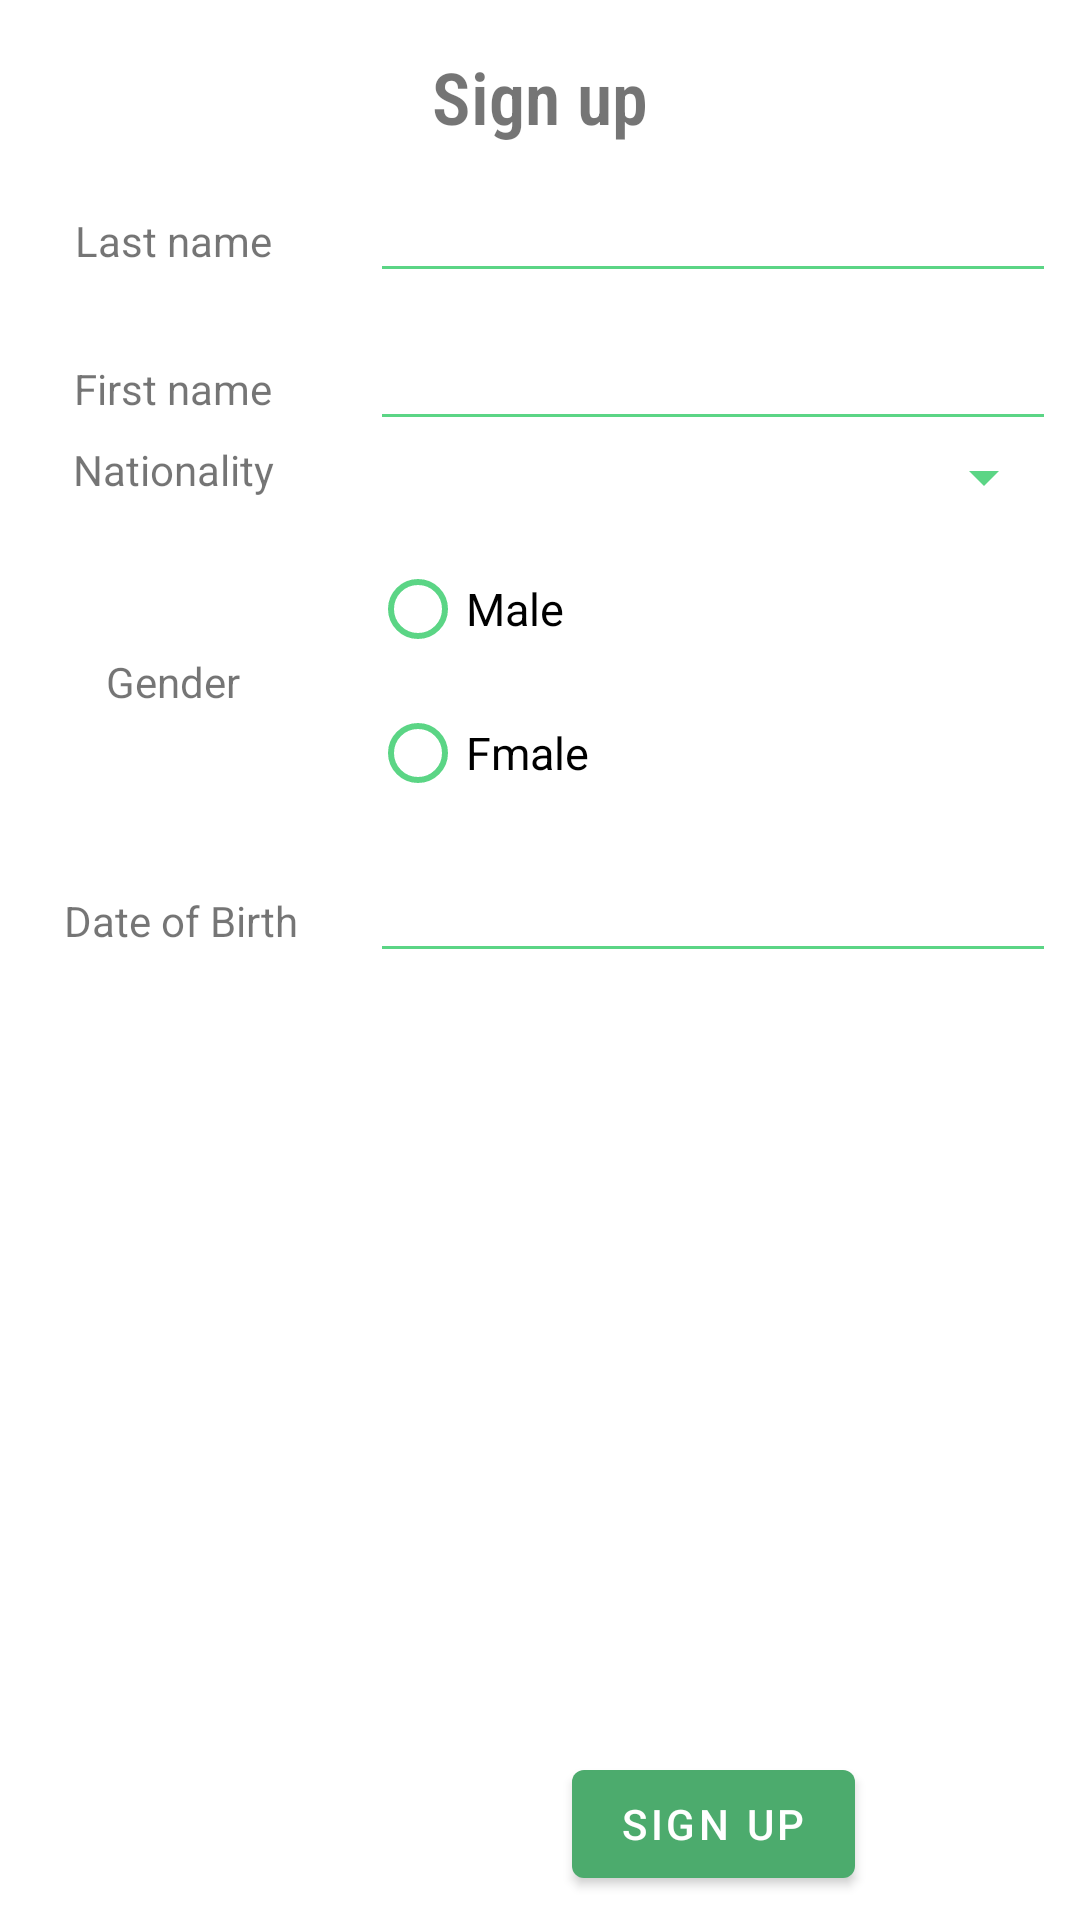

Android layout source for this screen:
<!-- AndroidManifest.xml: application theme AppTheme -->
<!-- res/layout/signup_fragment.xml -->
<?xml version="1.0" encoding="utf-8"?>
<androidx.constraintlayout.widget.ConstraintLayout
    xmlns:android="http://schemas.android.com/apk/res/android"
    xmlns:tools="http://schemas.android.com/tools"
    xmlns:app="http://schemas.android.com/apk/res-auto"
    android:layout_width="match_parent"
    android:layout_height="match_parent"
    tools:context="com.example.airlines.SignupFragment">


    <TextView
        android:text="@string/sign_up"
        android:layout_width="wrap_content"
        android:layout_height="wrap_content"
        android:id="@+id/textView2"
        app:layout_constraintStart_toStartOf="parent"
        android:layout_marginLeft="8dp"
        android:layout_marginStart="8dp"
        app:layout_constraintEnd_toEndOf="parent"
        android:layout_marginEnd="8dp"
        android:layout_marginRight="8dp"
        app:layout_constraintTop_toTopOf="parent" android:layout_marginTop="16dp"
        app:fontFamily="sans-serif-condensed-light" android:textSize="24sp" android:textStyle="bold"/>


    <TextView
        android:text="@string/lname"
        android:layout_width="wrap_content"
        android:layout_height="wrap_content"
        android:id="@+id/textView3" app:layout_constraintStart_toStartOf="parent" android:layout_marginLeft="8dp"
        android:layout_marginStart="8dp" app:layout_constraintEnd_toStartOf="@+id/guideline2"
        android:layout_marginEnd="8dp" android:layout_marginRight="8dp"
        app:layout_constraintBaseline_toBaselineOf="@+id/lname_txt"/>
    <TextView
        android:text="@string/fname"
        android:layout_width="wrap_content"
        android:layout_height="wrap_content"
        android:id="@+id/textView4" app:layout_constraintStart_toStartOf="parent" android:layout_marginLeft="8dp"
        android:layout_marginStart="8dp" app:layout_constraintEnd_toStartOf="@+id/guideline2"
        android:layout_marginEnd="8dp" android:layout_marginRight="8dp"
        app:layout_constraintBaseline_toBaselineOf="@+id/fname_txt"/>

    <androidx.constraintlayout.widget.Guideline
        android:orientation="vertical"
        android:layout_width="wrap_content"
        android:layout_height="wrap_content" android:id="@+id/guideline2"
        app:layout_constraintGuide_percent="0.32"/>

    <EditText
        android:layout_width="0dp"
        android:layout_height="wrap_content"
        android:inputType="textPersonName"
        android:ems="10"
        android:autofillHints="@string/lname"
        android:id="@+id/lname_txt" android:layout_marginStart="8dp"
        app:layout_constraintStart_toStartOf="@+id/guideline2" android:layout_marginLeft="8dp"
        android:layout_marginEnd="8dp" app:layout_constraintEnd_toEndOf="parent" android:layout_marginRight="8dp"
        android:layout_marginTop="8dp" app:layout_constraintTop_toBottomOf="@+id/textView2"/>
    <EditText
        android:layout_width="0dp"
        android:layout_height="wrap_content"
        android:inputType="textPersonName"
        android:ems="10"
        android:autofillHints="@string/fname"
        android:id="@+id/fname_txt" android:layout_marginTop="8dp"
        app:layout_constraintTop_toBottomOf="@+id/lname_txt" android:layout_marginStart="8dp"
        app:layout_constraintStart_toStartOf="@+id/guideline2" android:layout_marginLeft="8dp"
        android:layout_marginEnd="8dp" app:layout_constraintEnd_toEndOf="parent" android:layout_marginRight="8dp"/>

    <TextView
        android:text="@string/nationality"
        android:layout_width="wrap_content"
        android:layout_height="wrap_content"
        android:id="@+id/textView5"
        app:layout_constraintStart_toStartOf="parent"
        android:layout_marginLeft="8dp"
        android:layout_marginStart="8dp"
        app:layout_constraintEnd_toStartOf="@+id/guideline2"
        android:layout_marginEnd="8dp"
        android:layout_marginRight="8dp"
        app:layout_constraintTop_toBottomOf="@+id/fname_txt"
        />

    <TextView
        android:text="@string/date_of_birth"
        android:layout_width="wrap_content"
        android:layout_height="wrap_content"
        android:id="@+id/textView6" app:layout_constraintStart_toStartOf="parent" android:layout_marginLeft="8dp"
        android:layout_marginStart="8dp" app:layout_constraintEnd_toStartOf="@+id/guideline2"
        android:layout_marginEnd="8dp" android:layout_marginRight="8dp"
        app:layout_constraintHorizontal_bias="0.631" app:layout_constraintBaseline_toBaselineOf="@+id/dob_txt"/>
    <TextView
        android:text="@string/gender"
        android:layout_width="wrap_content"
        android:layout_height="wrap_content"
        android:id="@+id/textView7" app:layout_constraintStart_toStartOf="parent" android:layout_marginLeft="8dp"
        android:layout_marginStart="8dp" app:layout_constraintEnd_toStartOf="@+id/guideline2"
        android:layout_marginEnd="8dp" android:layout_marginRight="8dp"
        app:layout_constraintTop_toBottomOf="@id/nationality_txt"
        app:layout_constraintBottom_toTopOf="@id/dob_txt"/>

    <Spinner
        android:layout_width="0dp"
        android:layout_height="wrap_content"
        android:id="@+id/nationality_txt"
        app:layout_constraintEnd_toEndOf="parent"
        android:layout_marginEnd="8dp"
        android:layout_marginRight="8dp"
        app:layout_constraintStart_toStartOf="@+id/guideline2"
        android:layout_marginLeft="8dp"
        android:layout_marginStart="8dp"
        app:layout_constraintTop_toBottomOf="@+id/fname_txt"/>



    <RadioGroup
        android:id="@+id/gender_txt"
        android:layout_width="0dp"
        android:contentDescription="Layouts"
        android:layout_height="wrap_content"
        android:layout_marginTop="8dp"
        app:layout_constraintTop_toBottomOf="@+id/nationality_txt"
        android:layout_marginEnd="8dp"
        app:layout_constraintEnd_toEndOf="parent"
        android:layout_marginRight="8dp"
        android:layout_marginStart="8dp"
        app:layout_constraintStart_toStartOf="@+id/guideline2"
        android:layout_marginLeft="8dp">
        <RadioButton
            android:id="@+id/radioOne"
            android:layout_width="match_parent"
            android:layout_height="wrap_content"
            android:text="Male"
            android:textSize="15dp"/>
        <RadioButton
            android:id="@+id/radioTwo"
            android:layout_width="match_parent"
            android:layout_height="wrap_content"
            android:text="Fmale" android:textSize="15dp"/>
    </RadioGroup>
    <EditText
        android:layout_width="0dp"
        android:layout_height="wrap_content"
        android:inputType="number"
        android:ems="10"
        android:autofillHints="@string/date_of_birth"
        android:id="@+id/dob_txt" android:layout_marginTop="8dp"
        app:layout_constraintTop_toBottomOf="@+id/gender_txt" android:layout_marginStart="8dp"
        app:layout_constraintStart_toStartOf="@+id/guideline2" android:layout_marginLeft="8dp"
        android:layout_marginEnd="8dp" app:layout_constraintEnd_toEndOf="parent" android:layout_marginRight="8dp"/>

    <com.google.android.material.button.MaterialButton
        android:layout_width="wrap_content"
        android:layout_height="wrap_content"
        android:layout_marginBottom="8dp"
        android:text="@string/sign_up"
        android:id="@+id/signup_button"
        app:layout_constraintBottom_toBottomOf="parent"
        app:layout_constraintStart_toStartOf="@+id/guideline2" android:layout_marginLeft="8dp"
        app:layout_constraintEnd_toEndOf="parent" android:layout_marginRight="8dp"/>

</androidx.constraintlayout.widget.ConstraintLayout>
<!-- resources referenced by this layout -->
<resources>
  <string name="date_of_birth">Date of Birth</string>
  <string name="fname">First name</string>
  <string name="gender">Gender</string>
  <string name="lname">Last name</string>
  <string name="nationality">Nationality</string>
  <string name="sign_up">Sign up</string>
  <style name="AppTheme" parent="Theme.MaterialComponents.Light.DarkActionBar">
          
          <item name="colorPrimary">@color/colorPrimary</item>
          <item name="colorPrimaryDark">@color/colorPrimaryDark</item>
          <item name="colorAccent">@color/colorAccent</item>
          <item name="colorControlNormal">@color/colorAccent</item>
          <item name="colorControlActivated">@color/colorPrimaryDark</item>
      </style>
  <color name="colorPrimary">#4cab6d</color>
  <color name="colorPrimaryDark">#3f915f</color>
  <color name="colorAccent">#5BD585</color>
</resources>
